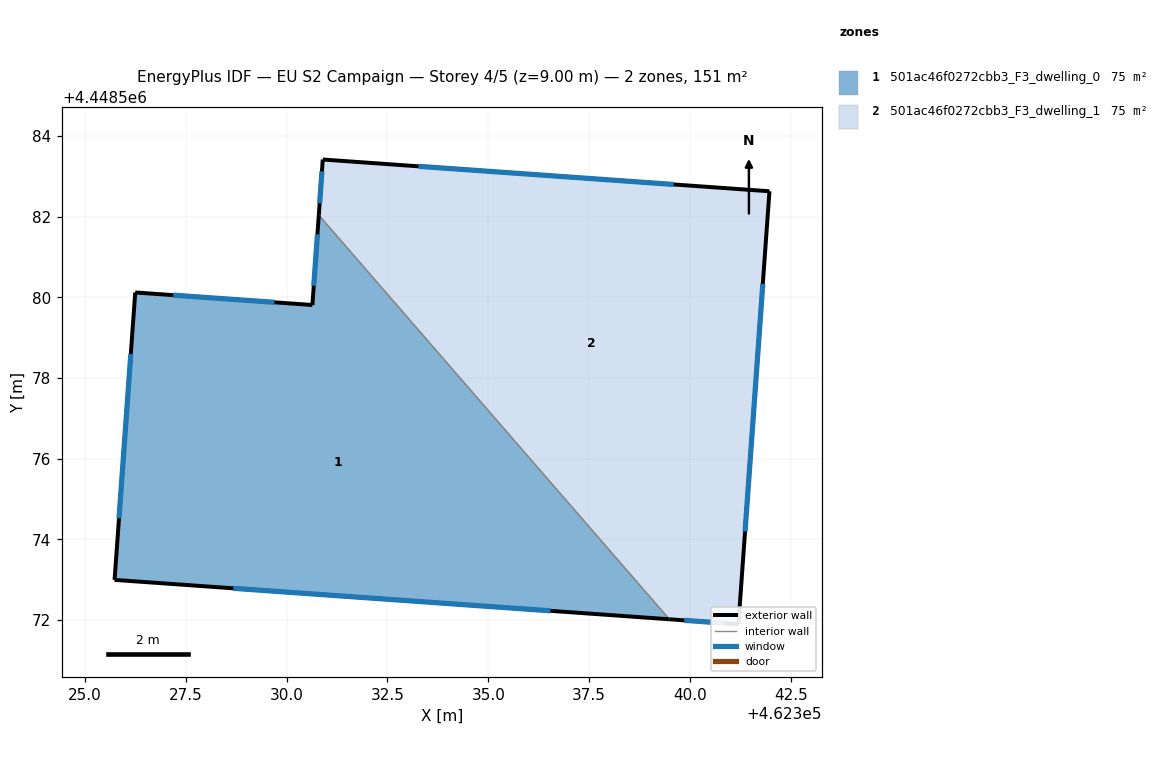
=== STOREY PLAN SPEC (per zone: floor XY polygon, exterior-wall plan segments, windows/doors) ===
zone 1: 501ac46f0272cbb3_F3_dwelling_0  (75.4 m²)
  floor: (462330.80, 4448582.04) (462339.49, 4448572.02) (462325.74, 4448573.00) (462326.25, 4448580.12) (462330.64, 4448579.81)
  exterior wall: (462325.74, 4448573.00) – (462339.49, 4448572.02)  [13.8 m]
    window: (462328.68, 4448572.79) – (462336.54, 4448572.23)  [13.5 m²]
  exterior wall: (462326.25, 4448580.12) – (462325.74, 4448573.00)  [7.1 m]
    window: (462326.14, 4448578.59) – (462325.85, 4448574.52)  [7.0 m²]
  exterior wall: (462330.64, 4448579.81) – (462326.25, 4448580.12)  [4.4 m]
    window: (462329.70, 4448579.88) – (462327.19, 4448580.05)  [4.3 m²]
  exterior wall: (462330.80, 4448582.04) – (462330.64, 4448579.81)  [2.2 m]
    window: (462330.76, 4448581.56) – (462330.67, 4448580.29)  [2.2 m²]
  interior walls: 1
zone 2: 501ac46f0272cbb3_F3_dwelling_1  (75.4 m²)
  floor: (462341.97, 4448582.63) (462341.20, 4448571.90) (462339.49, 4448572.02) (462330.80, 4448582.04) (462330.90, 4448583.42)
  exterior wall: (462339.49, 4448572.02) – (462341.20, 4448571.90)  [1.7 m]
    window: (462339.85, 4448571.99) – (462340.83, 4448571.92)  [1.7 m²]
  exterior wall: (462330.90, 4448583.42) – (462330.80, 4448582.04)  [1.4 m]
    window: (462330.88, 4448583.12) – (462330.82, 4448582.33)  [1.4 m²]
  exterior wall: (462341.97, 4448582.63) – (462330.90, 4448583.42)  [11.1 m]
    window: (462339.60, 4448582.80) – (462333.27, 4448583.25)  [10.9 m²]
  exterior wall: (462341.20, 4448571.90) – (462341.97, 4448582.63)  [10.8 m]
    window: (462341.36, 4448574.20) – (462341.80, 4448580.33)  [10.5 m²]
  interior walls: 1

=== DERIVED (storey summary) ===
Building: EU S2 Campaign
Storey: 4 of 5  (floor level z = 9.00 m)
Storey gross floor area: 150.8 m²
Zones on this storey: 2
  - 501ac46f0272cbb3_F3_dwelling_0: floor 75.4 m²; exterior wall 27.6 m (82.7 m²); 4 window(s) 27.0 m²; WWR 32.7%
  - 501ac46f0272cbb3_F3_dwelling_1: floor 75.4 m²; exterior wall 25.0 m (74.9 m²); 4 window(s) 24.5 m²; WWR 32.7%
Zone adjacency (shared interzone walls):
  - 501ac46f0272cbb3_F3_dwelling_0 ↔ 501ac46f0272cbb3_F3_dwelling_1